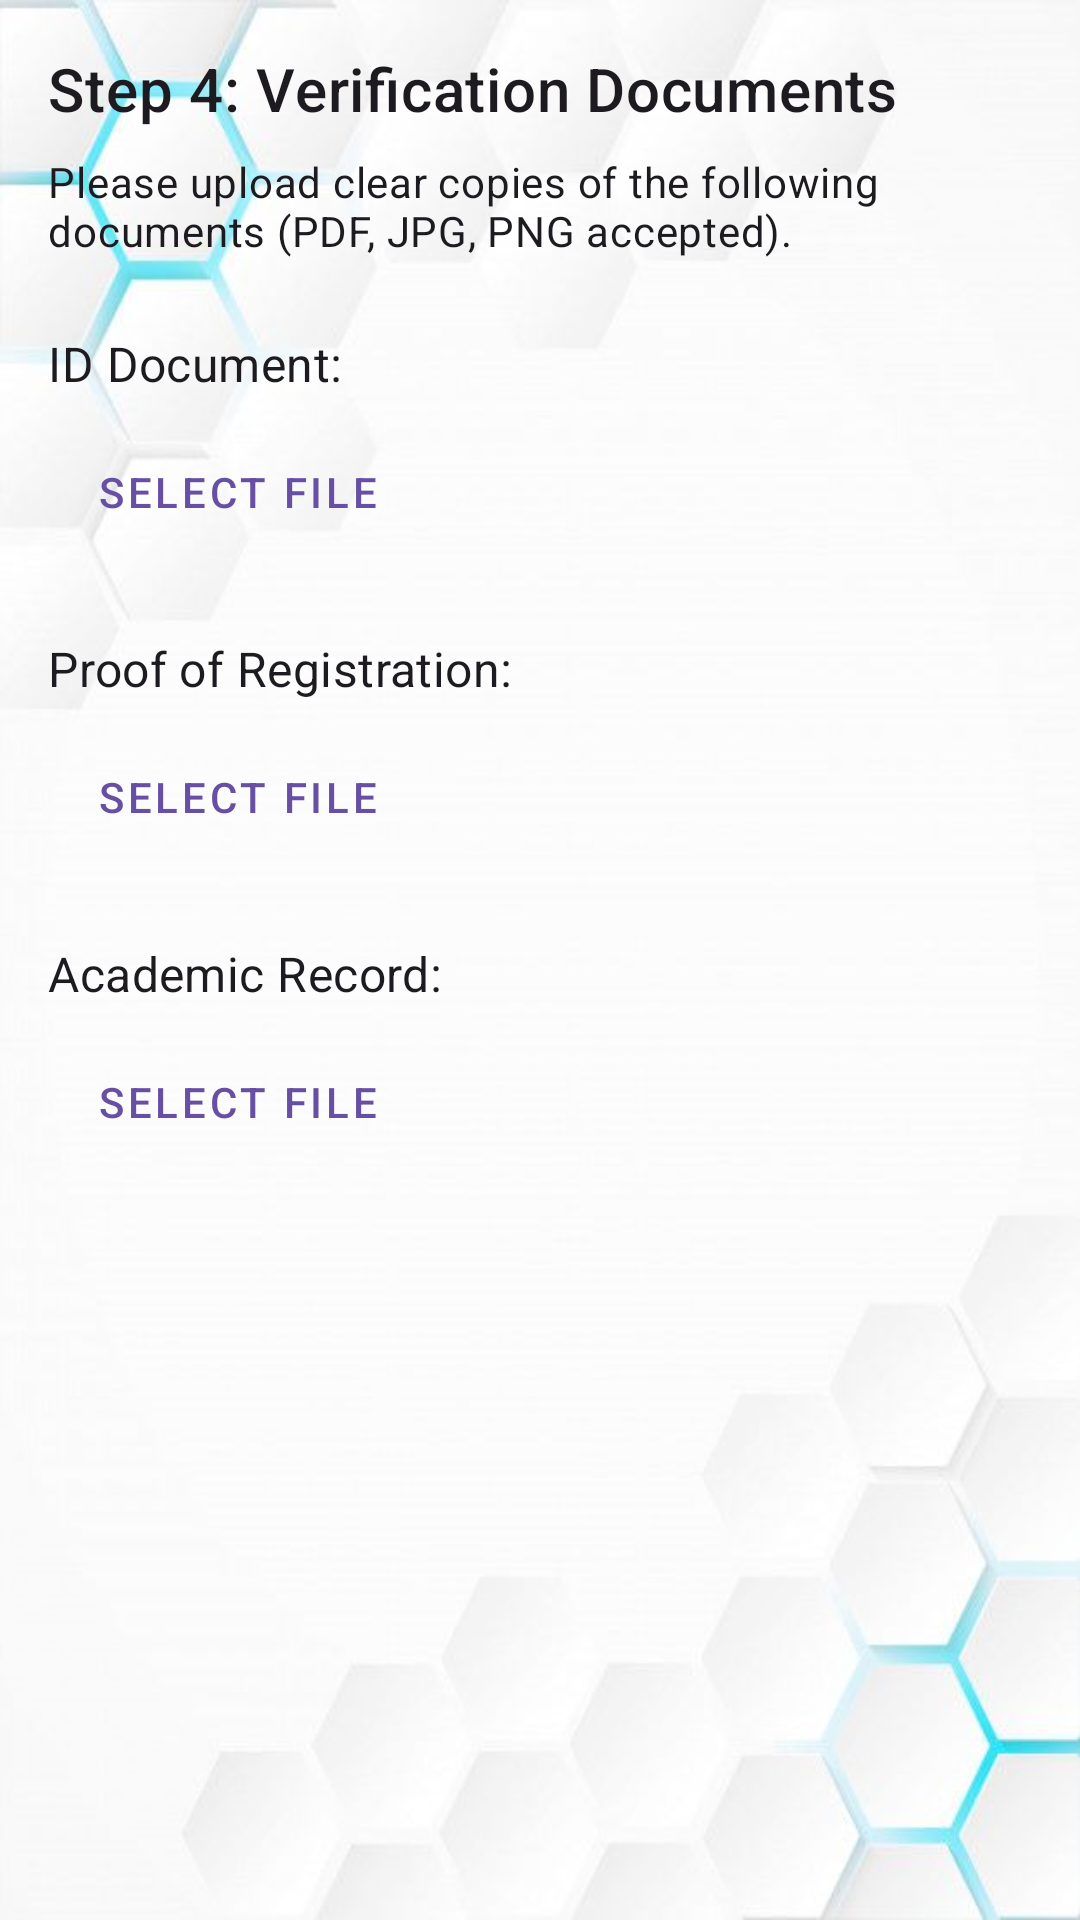

Write the Android layout XML for this screen, with the resource values it uses.
<!-- AndroidManifest.xml: application theme Theme.Peer2Peer -->
<!-- res/layout/fragment_tutor_profile_step4_verification.xml -->
<?xml version="1.0" encoding="utf-8"?>
<androidx.core.widget.NestedScrollView xmlns:android="http://schemas.android.com/apk/res/android"
    xmlns:app="http://schemas.android.com/apk/res-auto"
    xmlns:tools="http://schemas.android.com/tools"
    android:layout_width="match_parent"
    android:layout_height="match_parent"
    android:fillViewport="true">

    <androidx.constraintlayout.widget.ConstraintLayout
        android:layout_width="match_parent"
        android:layout_height="wrap_content"
        android:padding="16dp"
        tools:context=".fragments.TutorProfileStep4Fragment"> <TextView
        android:id="@+id/text_step4_title"
        android:layout_width="wrap_content"
        android:layout_height="wrap_content"
        android:text="Step 4: Verification Documents"
        android:textAppearance="@style/TextAppearance.MaterialComponents.Headline6"
        app:layout_constraintStart_toStartOf="parent"
        app:layout_constraintTop_toTopOf="parent" />

        <TextView
            android:id="@+id/text_step4_instructions"
            android:layout_width="0dp"
            android:layout_height="wrap_content"
            android:layout_marginTop="8dp"
            android:text="Please upload clear copies of the following documents (PDF, JPG, PNG accepted)."
            android:textAppearance="@style/TextAppearance.MaterialComponents.Body2"
            app:layout_constraintEnd_toEndOf="parent"
            app:layout_constraintStart_toStartOf="parent"
            app:layout_constraintTop_toBottomOf="@+id/text_step4_title" />

        <TextView
            android:id="@+id/label_id_document"
            android:layout_width="wrap_content"
            android:layout_height="wrap_content"
            android:layout_marginTop="24dp"
            android:text="ID Document:"
            android:textAppearance="@style/TextAppearance.MaterialComponents.Subtitle1"
            app:layout_constraintStart_toStartOf="parent"
            app:layout_constraintTop_toBottomOf="@+id/text_step4_instructions" />

        <Button
            android:id="@+id/button_select_id"
            style="@style/Widget.MaterialComponents.Button.OutlinedButton"
            android:layout_width="wrap_content"
            android:layout_height="wrap_content"
            android:layout_marginTop="8dp"
            android:text="Select File"
            app:icon="@android:drawable/ic_menu_upload"
            app:layout_constraintStart_toStartOf="parent"
            app:layout_constraintTop_toBottomOf="@+id/label_id_document" />

        <TextView
            android:id="@+id/text_id_filename"
            android:layout_width="0dp"
            android:layout_height="wrap_content"
            android:layout_marginStart="8dp"
            android:ellipsize="middle"
            android:singleLine="true"
            android:textAppearance="@style/TextAppearance.MaterialComponents.Caption"
            app:layout_constraintBottom_toBottomOf="@+id/button_select_id"
            app:layout_constraintEnd_toEndOf="parent"
            app:layout_constraintStart_toEndOf="@+id/button_select_id"
            app:layout_constraintTop_toTopOf="@+id/button_select_id"
            tools:text="id_document_very_long_name.pdf" />

        <TextView
            android:id="@+id/label_proof_registration"
            android:layout_width="wrap_content"
            android:layout_height="wrap_content"
            android:layout_marginTop="24dp"
            android:text="Proof of Registration:"
            android:textAppearance="@style/TextAppearance.MaterialComponents.Subtitle1"
            app:layout_constraintStart_toStartOf="parent"
            app:layout_constraintTop_toBottomOf="@+id/button_select_id" />

        <Button
            android:id="@+id/button_select_proof"
            style="@style/Widget.MaterialComponents.Button.OutlinedButton"
            android:layout_width="wrap_content"
            android:layout_height="wrap_content"
            android:layout_marginTop="8dp"
            android:text="Select File"
            app:icon="@android:drawable/ic_menu_upload"
            app:layout_constraintStart_toStartOf="parent"
            app:layout_constraintTop_toBottomOf="@+id/label_proof_registration" />

        <TextView
            android:id="@+id/text_proof_filename"
            android:layout_width="0dp"
            android:layout_height="wrap_content"
            android:layout_marginStart="8dp"
            android:ellipsize="middle"
            android:singleLine="true"
            android:textAppearance="@style/TextAppearance.MaterialComponents.Caption"
            app:layout_constraintBottom_toBottomOf="@+id/button_select_proof"
            app:layout_constraintEnd_toEndOf="parent"
            app:layout_constraintStart_toEndOf="@+id/button_select_proof"
            app:layout_constraintTop_toTopOf="@+id/button_select_proof"
            tools:text="proof_of_reg.png" />


        <TextView
            android:id="@+id/label_academic_record"
            android:layout_width="wrap_content"
            android:layout_height="wrap_content"
            android:layout_marginTop="24dp"
            android:text="Academic Record:"
            android:textAppearance="@style/TextAppearance.MaterialComponents.Subtitle1"
            app:layout_constraintStart_toStartOf="parent"
            app:layout_constraintTop_toBottomOf="@+id/button_select_proof" />

        <Button
            android:id="@+id/button_select_record"
            style="@style/Widget.MaterialComponents.Button.OutlinedButton"
            android:layout_width="wrap_content"
            android:layout_height="wrap_content"
            android:layout_marginTop="8dp"
            android:text="Select File"
            app:icon="@android:drawable/ic_menu_upload"
            app:layout_constraintStart_toStartOf="parent"
            app:layout_constraintTop_toBottomOf="@+id/label_academic_record" />

        <TextView
            android:id="@+id/text_record_filename"
            android:layout_width="0dp"
            android:layout_height="wrap_content"
            android:layout_marginStart="8dp"
            android:ellipsize="middle"
            android:singleLine="true"
            android:textAppearance="@style/TextAppearance.MaterialComponents.Caption"
            app:layout_constraintBottom_toBottomOf="@+id/button_select_record"
            app:layout_constraintEnd_toEndOf="parent"
            app:layout_constraintStart_toEndOf="@+id/button_select_record"
            app:layout_constraintTop_toTopOf="@+id/button_select_record"
            tools:text="transcript_latest.jpg" />

    </androidx.constraintlayout.widget.ConstraintLayout>
</androidx.core.widget.NestedScrollView>
<!-- resources referenced by this layout -->
<resources>
  <style name="Theme.Peer2Peer" parent="Base.Theme.Peer2Peer" />
  <color name="md_theme_primary">#6750A4</color>
  <color name="md_theme_onPrimary">#FFFFFF</color>
  <color name="md_theme_primaryContainer">#EADDFF</color>
  <color name="md_theme_onPrimaryContainer">#21005D</color>
  <color name="md_theme_secondary">#625B71</color>
  <color name="md_theme_onSecondary">#FFFFFF</color>
  <color name="md_theme_secondaryContainer">#E8DEF8</color>
  <color name="md_theme_onSecondaryContainer">#1D192B</color>
  <color name="md_theme_tertiary">#7D5260</color>
  <color name="md_theme_onTertiary">#FFFFFF</color>
  <color name="md_theme_tertiaryContainer">#FFD8E4</color>
  <color name="md_theme_onTertiaryContainer">#31111D</color>
  <color name="md_theme_error">#B3261E</color>
  <color name="md_theme_onError">#FFFFFF</color>
  <color name="md_theme_errorContainer">#F9DEDC</color>
  <color name="md_theme_onErrorContainer">#410E0B</color>
  <color name="md_theme_background">#FFFBFE</color>
  <color name="md_theme_onBackground">#1C1B1F</color>
  <color name="md_theme_surface">#FFFBFE</color>
  <color name="md_theme_onSurface">#1C1B1F</color>
  <color name="md_theme_surfaceVariant">#E7E0EC</color>
  <color name="md_theme_onSurfaceVariant">#49454F</color>
  <color name="md_theme_outline">#79747E</color>
  <!-- drawable window_background_with_scrim (drawable) -->
  <?xml version="1.0" encoding="utf-8"?>
  <layer-list xmlns:android="http://schemas.android.com/apk/res/android">
  
      <item android:drawable="@drawable/my_background_image" />
      <item>
          <shape android:shape="rectangle">
              <solid android:color="#0AFFFFFF" /> </shape>
      </item>
  
  </layer-list>
  <style name="Widget.App.RoleCardView" parent="Widget.Material3.CardView.Elevated">
          <item name="cardElevation">4dp</item>
          <item name="cardCornerRadius">16dp</item>
          <item name="android:layout_width">match_parent</item>
          <item name="android:layout_height">wrap_content</item>
          <item name="android:layout_marginStart">24dp</item>
          <item name="android:layout_marginEnd">24dp</item>
          <item name="android:layout_marginBottom">16dp</item>
          <item name="android:clickable">true</item>
          <item name="android:focusable">true</item>
          <item name="cardBackgroundColor">?attr/colorSurface</item>
      </style>
</resources>
